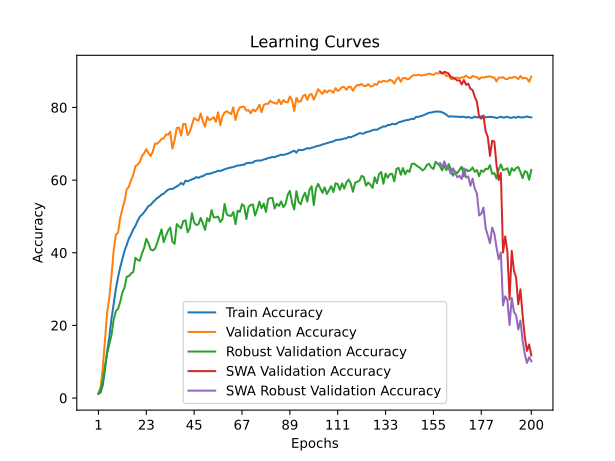

The file beside this chart, header and first rows:
time; train_accuracy; train_loss; valid_accuracy; valid_loss; valid_accuracy_robust; valid_accuracy_swa; valid_accuracy_robust_swa
211,3533; 1,2178; 4,6525; 1,3800; 4,5977; 1,1207; 1,3800; 1,1207
407,4249; 1,5145; 4,6073; 2,9600; 4,5247; 2,3621; 2,9600; 2,3621
609,6741; 3,5341; 4,5505; 8,3500; 4,1582; 4,9655; 8,3500; 4,9655
817,6316; 7,8031; 4,2567; 15,7900; 3,6396; 8,8276; 15,7900; 8,8276
1023,6454; 12,8010; 4,0055; 23,5200; 3,1940; 12,2931; 23,5200; 12,2931
1247,3286; 16,8419; 3,8037; 27,6200; 2,9505; 14,8103; 27,6200; 14,8103
1454,6976; 21,8364; 3,6003; 33,6600; 2,6478; 17,3621; 33,6600; 17,3621
1697,2973; 25,8464; 3,4268; 40,6600; 2,4141; 21,5517; 40,6600; 21,5517
1938,1588; 29,9756; 3,2628; 45,0100; 2,2031; 23,9483; 45,0100; 23,9483
2156,0445; 33,2250; 3,1378; 45,4800; 2,1784; 24,5517; 45,4800; 24,5517
2396,1956; 35,9915; 3,0271; 49,5600; 2,0068; 26,4483; 49,5600; 26,4483
2663,2288; 38,3258; 2,9353; 52,0700; 1,9218; 29,1034; 52,0700; 29,1034
2857,8153; 40,5375; 2,8611; 54,1900; 1,8276; 30,4655; 54,1900; 30,4655
3126,3211; 42,1318; 2,7979; 57,4900; 1,7054; 33,4310; 57,4900; 33,4310
3341,8503; 43,9412; 2,7349; 58,1800; 1,6373; 33,5345; 58,1800; 33,5345
3608,0010; 45,0758; 2,6872; 60,0000; 1,6834; 34,2931; 60,0000; 34,2931
3877,5089; 46,4291; 2,6383; 61,4500; 1,5965; 34,7069; 61,4500; 34,7069
4107,5058; 47,4041; 2,6049; 63,8300; 1,4363; 38,6207; 63,8300; 38,6207
4426,5364; 48,7788; 2,5542; 64,2800; 1,4465; 38,0172; 64,2800; 38,0172
4652,8973; 49,8885; 2,5113; 64,9400; 1,4404; 37,7759; 64,9400; 37,7759
4941,6682; 50,4837; 2,4923; 66,6300; 1,3836; 39,8103; 66,6300; 39,8103
5185,4328; 51,1569; 2,4652; 67,4000; 1,3468; 41,3276; 67,4000; 41,3276
5448,9568; 51,9887; 2,4354; 68,5300; 1,2995; 43,8448; 68,5300; 43,8448
5716,6834; 52,8669; 2,4103; 67,3800; 1,4019; 42,6034; 67,3800; 42,6034
5952,1770; 53,1644; 2,3912; 66,6100; 1,4307; 40,8966; 66,6100; 40,8966
6236,2542; 53,8891; 2,3741; 67,8700; 1,4037; 40,6379; 67,8700; 40,6379
6444,5664; 54,4620; 2,3465; 70,0700; 1,2825; 41,0862; 70,0700; 41,0862
6664,1149; 55,0734; 2,3259; 70,0300; 1,2952; 42,7241; 70,0300; 42,7241
6831,4957; 55,4405; 2,3104; 70,5600; 1,2593; 44,6034; 70,5600; 44,6034
7009,1261; 56,0167; 2,2914; 71,3300; 1,1834; 46,4310; 71,3300; 46,4310
7173,4069; 56,2766; 2,2847; 71,4800; 1,2489; 42,9138; 71,4800; 42,9138
7340,5430; 56,8666; 2,2633; 72,5600; 1,2430; 44,6724; 72,5600; 44,6724
7523,4711; 57,3477; 2,2436; 72,5000; 1,2035; 46,0517; 72,5000; 46,0517
7683,8992; 57,5707; 2,2411; 73,3300; 1,1867; 46,9483; 73,3300; 46,9483
7862,3950; 57,5775; 2,2318; 68,6600; 1,3258; 43,0000; 68,6600; 43,0000
8023,0256; 57,8940; 2,2219; 71,0300; 1,2443; 42,4655; 71,0300; 42,4655
8207,6705; 58,2816; 2,2110; 74,3500; 1,1267; 47,8966; 74,3500; 47,8966
8384,5490; 58,6315; 2,1984; 74,4800; 1,2092; 47,2759; 74,4800; 47,2759
8566,9611; 59,2224; 2,1809; 72,2600; 1,1726; 46,7241; 72,2600; 46,7241
8757,6626; 58,7447; 2,1873; 75,4800; 1,0141; 48,7069; 75,4800; 48,7069
8935,4001; 59,8467; 2,1594; 75,4200; 1,0748; 48,9310; 75,4200; 48,9310
9119,2222; 59,6734; 2,1600; 72,3700; 1,1827; 45,6207; 72,3700; 45,6207
9284,5287; 59,9470; 2,1535; 73,3500; 1,0868; 46,7931; 73,3500; 46,7931
9465,6808; 60,2180; 2,1424; 75,2300; 1,0514; 50,8621; 75,2300; 50,8621
9650,7094; 60,4332; 2,1333; 77,1200; 1,0019; 48,3276; 77,1200; 48,3276
9819,2199; 60,8483; 2,1197; 76,6500; 1,0260; 47,6207; 76,6500; 47,6207
10013,2954; 60,5962; 2,1224; 76,3500; 1,0665; 47,8793; 76,3500; 47,8793
10198,7920; 60,9769; 2,1152; 78,3500; 0,9823; 49,5862; 78,3500; 49,5862
10375,4716; 61,0764; 2,1092; 76,1500; 1,0809; 48,0345; 76,1500; 48,0345
10572,5358; 61,4572; 2,0992; 74,7400; 1,0683; 46,2931; 74,7400; 46,2931
10732,2451; 61,7042; 2,0892; 77,4300; 0,9859; 49,5172; 77,4300; 49,5172
10918,7217; 61,7522; 2,0858; 76,5000; 1,0281; 48,6724; 76,5000; 48,6724
11105,8945; 61,8800; 2,0825; 76,8700; 1,0232; 51,7586; 76,8700; 51,7586
11276,0410; 62,1450; 2,0742; 77,3100; 1,0102; 49,7586; 77,3100; 49,7586
11464,4565; 62,2968; 2,0692; 76,0400; 1,0523; 49,7414; 76,0400; 49,7414
11639,0619; 62,5643; 2,0597; 78,6700; 0,9325; 49,9655; 78,6700; 49,9655
11812,8816; 62,5000; 2,0601; 75,1300; 1,0622; 48,4655; 75,1300; 48,4655
11994,0497; 62,7341; 2,0506; 77,5500; 1,0199; 49,2241; 77,5500; 49,2241
12161,8030; 62,9545; 2,0415; 78,6200; 0,9245; 53,4310; 78,6200; 53,4310
12348,1492; 63,1964; 2,0316; 78,9300; 0,9442; 50,5690; 78,9300; 50,5690
... 140 more rows
